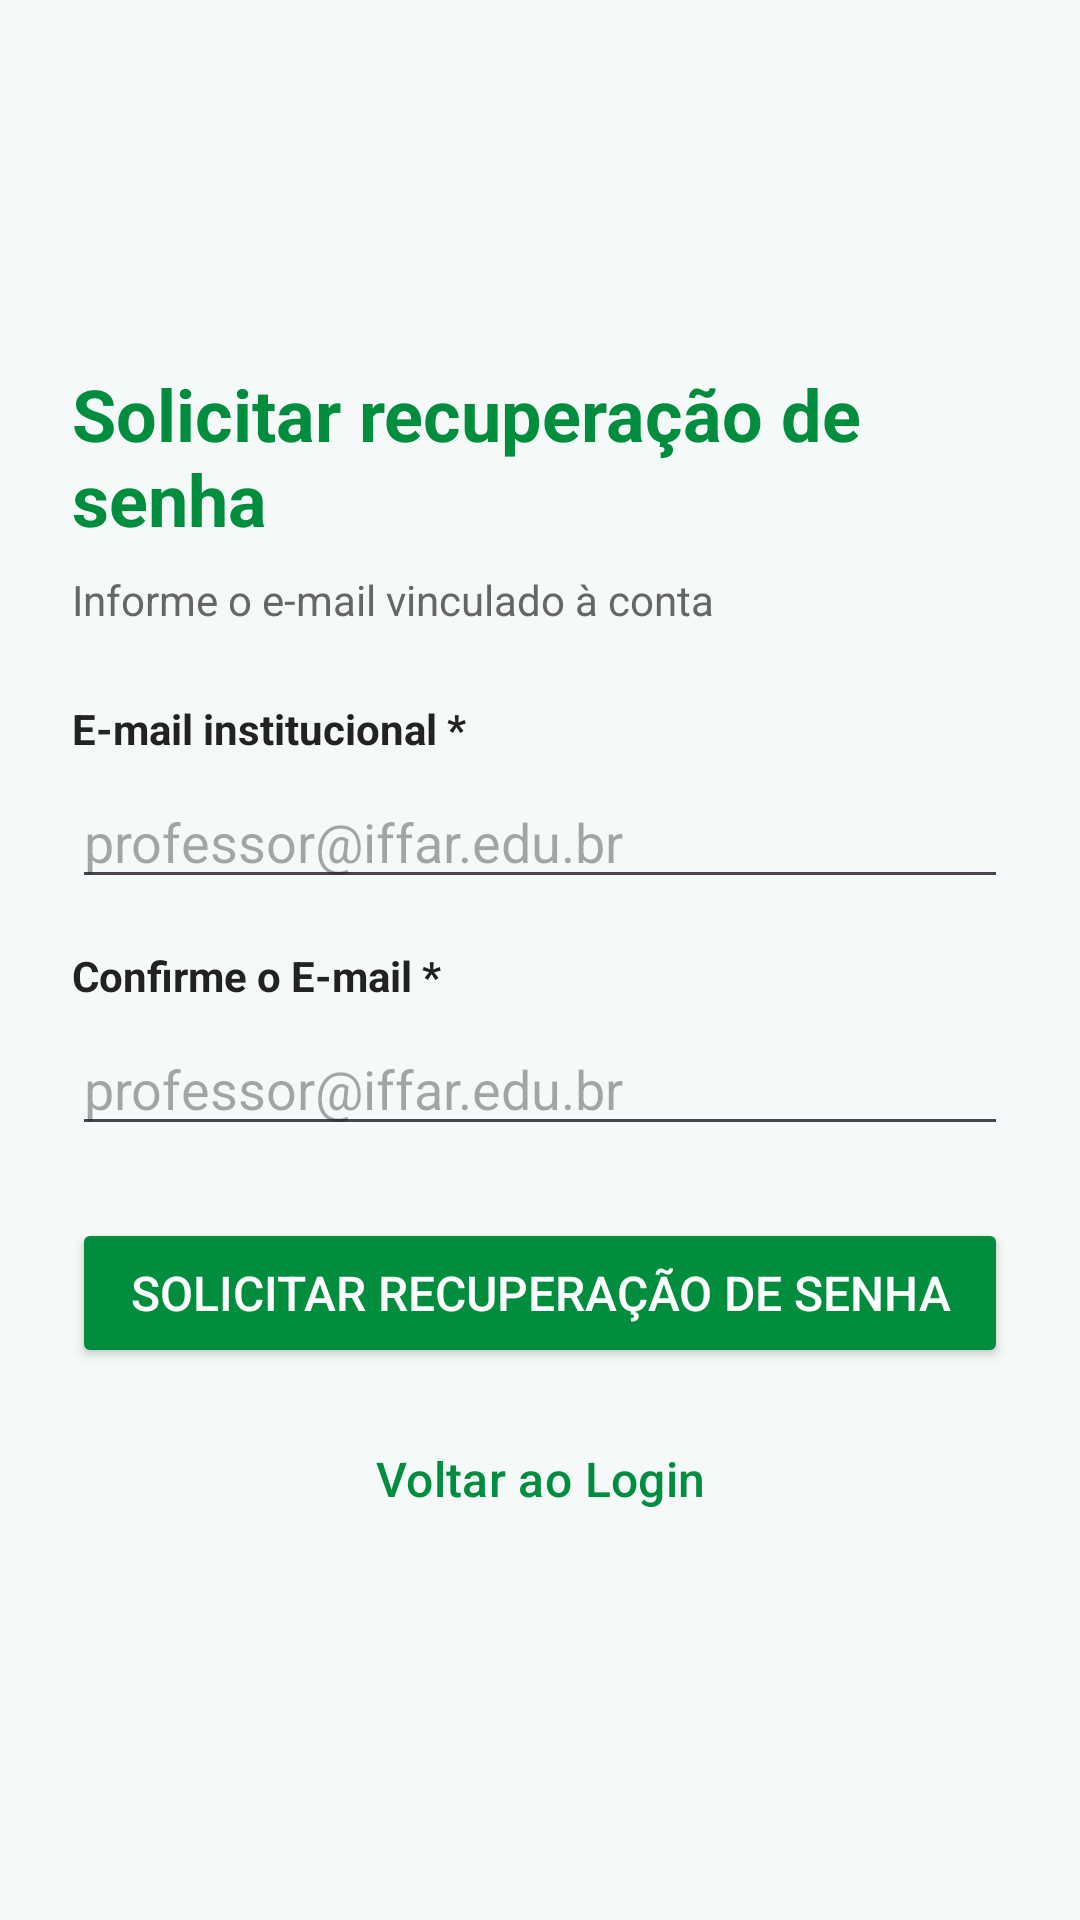

Reconstruct the res/layout file that produces this screen, plus the resources it refers to.
<!-- AndroidManifest.xml: application theme Theme.atendialunobanco -->
<!-- res/layout/activity_tela_recuperar_senha.xml -->
<?xml version="1.0" encoding="utf-8"?>
<LinearLayout xmlns:android="http://schemas.android.com/apk/res/android"
    xmlns:tools="http://schemas.android.com/tools"
    android:id="@+id/main"
    android:layout_width="match_parent"
    android:layout_height="match_parent"
    android:orientation="vertical"
    android:padding="24dp"
    android:gravity="center_vertical"
    android:background="@color/background_light_2"
    tools:context=".TelaRecuperarSenha">

    <TextView
        android:layout_width="match_parent"
        android:layout_height="wrap_content"
        android:text="Solicitar recuperação de senha"
        android:textSize="24sp"
        android:textStyle="bold"
        android:textColor="@color/primary_green"
        android:layout_marginBottom="8dp" />

    <TextView
        android:layout_width="match_parent"
        android:layout_height="wrap_content"
        android:text="Informe o e-mail vinculado à conta"
        android:textSize="14sp"
        android:textColor="@color/text_gray"
        android:layout_marginBottom="24dp" />

    <TextView
        android:layout_width="match_parent"
        android:layout_height="wrap_content"
        android:text="E-mail institucional *"
        android:textSize="14sp"
        android:textStyle="bold"
        android:textColor="@color/text_dark"
        android:layout_marginBottom="6dp" />

    <EditText
        android:id="@+id/etEmailRecuperacao"
        android:layout_width="match_parent"
        android:layout_height="wrap_content"
        android:hint="professor@iffar.edu.br"
        android:inputType="textEmailAddress"
        android:autofillHints="emailAddress"
        android:layout_marginBottom="16dp" />

    <TextView
        android:layout_width="match_parent"
        android:layout_height="wrap_content"
        android:text="Confirme o E-mail *"
        android:textSize="14sp"
        android:textStyle="bold"
        android:textColor="@color/text_dark"
        android:layout_marginBottom="6dp" />

    <EditText
        android:id="@+id/etConfirmaEmail"
        android:layout_width="match_parent"
        android:layout_height="wrap_content"
        android:hint="professor@iffar.edu.br"
        android:inputType="textEmailAddress"
        android:autofillHints="emailAddress"
        android:layout_marginBottom="24dp" />

    <Button
        android:id="@+id/btnSolicitarRecuperacao"
        android:layout_width="match_parent"
        android:layout_height="50dp"
        android:text="Solicitar recuperação de senha"
        android:backgroundTint="@color/primary_green"
        android:textColor="@color/white"
        android:textSize="16sp"
        android:layout_marginBottom="12dp" />

    <Button
        android:id="@+id/btnVoltarLogin"
        android:layout_width="match_parent"
        android:layout_height="50dp"
        android:text="Voltar ao Login"
        style="?attr/materialButtonOutlinedStyle"
        android:textColor="@color/primary_green"
        android:textSize="16sp" />

</LinearLayout>
<!-- resources referenced by this layout -->
<resources>
  <color name="background_light_2">#F6F9F9</color>
  <color name="primary_green">#018D3E</color>
  <color name="text_dark">#222222</color>
  <color name="text_gray">#666666</color>
  <color name="white">#FFFFFFFF</color>
  <style name="Theme.atendialunobanco" parent="Base.Theme.atendialunobanco" />
  <style name="Base.Theme.atendialunobanco" parent="Theme.Material3.DayNight.NoActionBar">
          
          <item name="colorPrimary">@color/primary_green</item>
          <item name="colorSecondary">@color/accent_green</item>
      </style>
  <color name="accent_green">#8BDAA0</color>
</resources>
